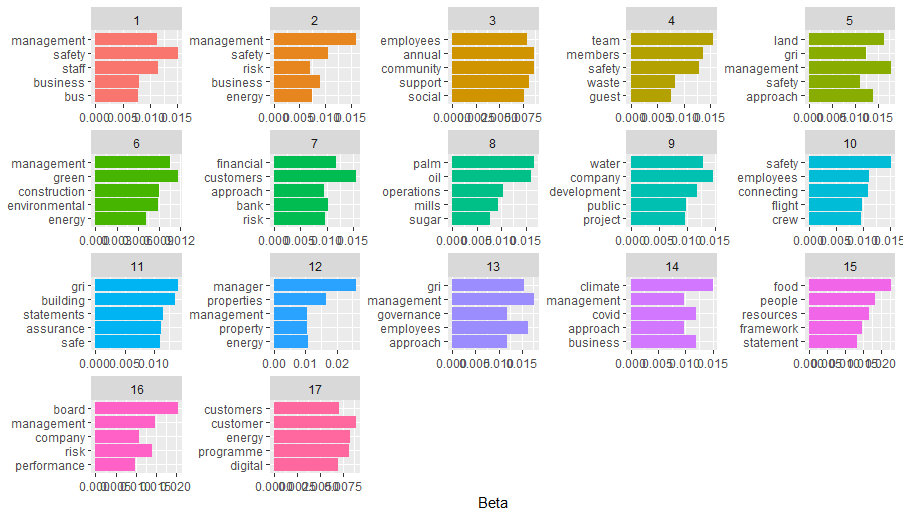

The data file committed next to this chart (first rows):
, topic, term, beta
1, 1, safety, 0.01506
2, 1, staff, 0.01142
3, 1, management, 0.01132
4, 1, business, 0.008037
5, 1, bus, 0.007766
6, 1, employees, 0.00758
7, 1, training, 0.007073
8, 1, taxi, 0.006582
9, 1, transit, 0.006514
10, 1, operations, 0.006244
11, 2, management, 0.01606
12, 2, safety, 0.01054
13, 2, business, 0.008968
14, 2, energy, 0.007464
15, 2, risk, 0.007004
16, 2, compliance, 0.005623
17, 2, environmental, 0.005002
18, 2, company, 0.004872
19, 2, development, 0.004764
20, 2, board, 0.004711
21, 3, annual, 0.008734
22, 3, community, 0.00865
23, 3, support, 0.008149
24, 3, employees, 0.00797
25, 3, social, 0.00766
26, 3, companies, 0.007147
27, 3, programme, 0.006873
28, 3, education, 0.006825
29, 3, people, 0.006789
30, 3, children, 0.006718
31, 4, team, 0.01545
32, 4, members, 0.01365
33, 4, safety, 0.01293
34, 4, waste, 0.008435
35, 4, guest, 0.007571
36, 4, water, 0.006966
37, 4, genting, 0.006776
38, 4, business, 0.006724
39, 4, guests, 0.005808
40, 4, energy, 0.005549
41, 5, management, 0.01791
42, 5, land, 0.0163
43, 5, approach, 0.01396
44, 5, gri, 0.01255
45, 5, safety, 0.01123
46, 5, building, 0.01109
47, 5, hospitality, 0.009462
48, 5, health, 0.008879
49, 5, property, 0.008712
50, 5, number, 0.008531
51, 6, green, 0.01165
52, 6, management, 0.0106
53, 6, construction, 0.008985
54, 6, environmental, 0.008898
55, 6, energy, 0.007165
56, 6, business, 0.006815
57, 6, capital, 0.006672
58, 6, corporate, 0.005956
59, 6, building, 0.0059
60, 6, company, 0.005646
... 110 more rows
